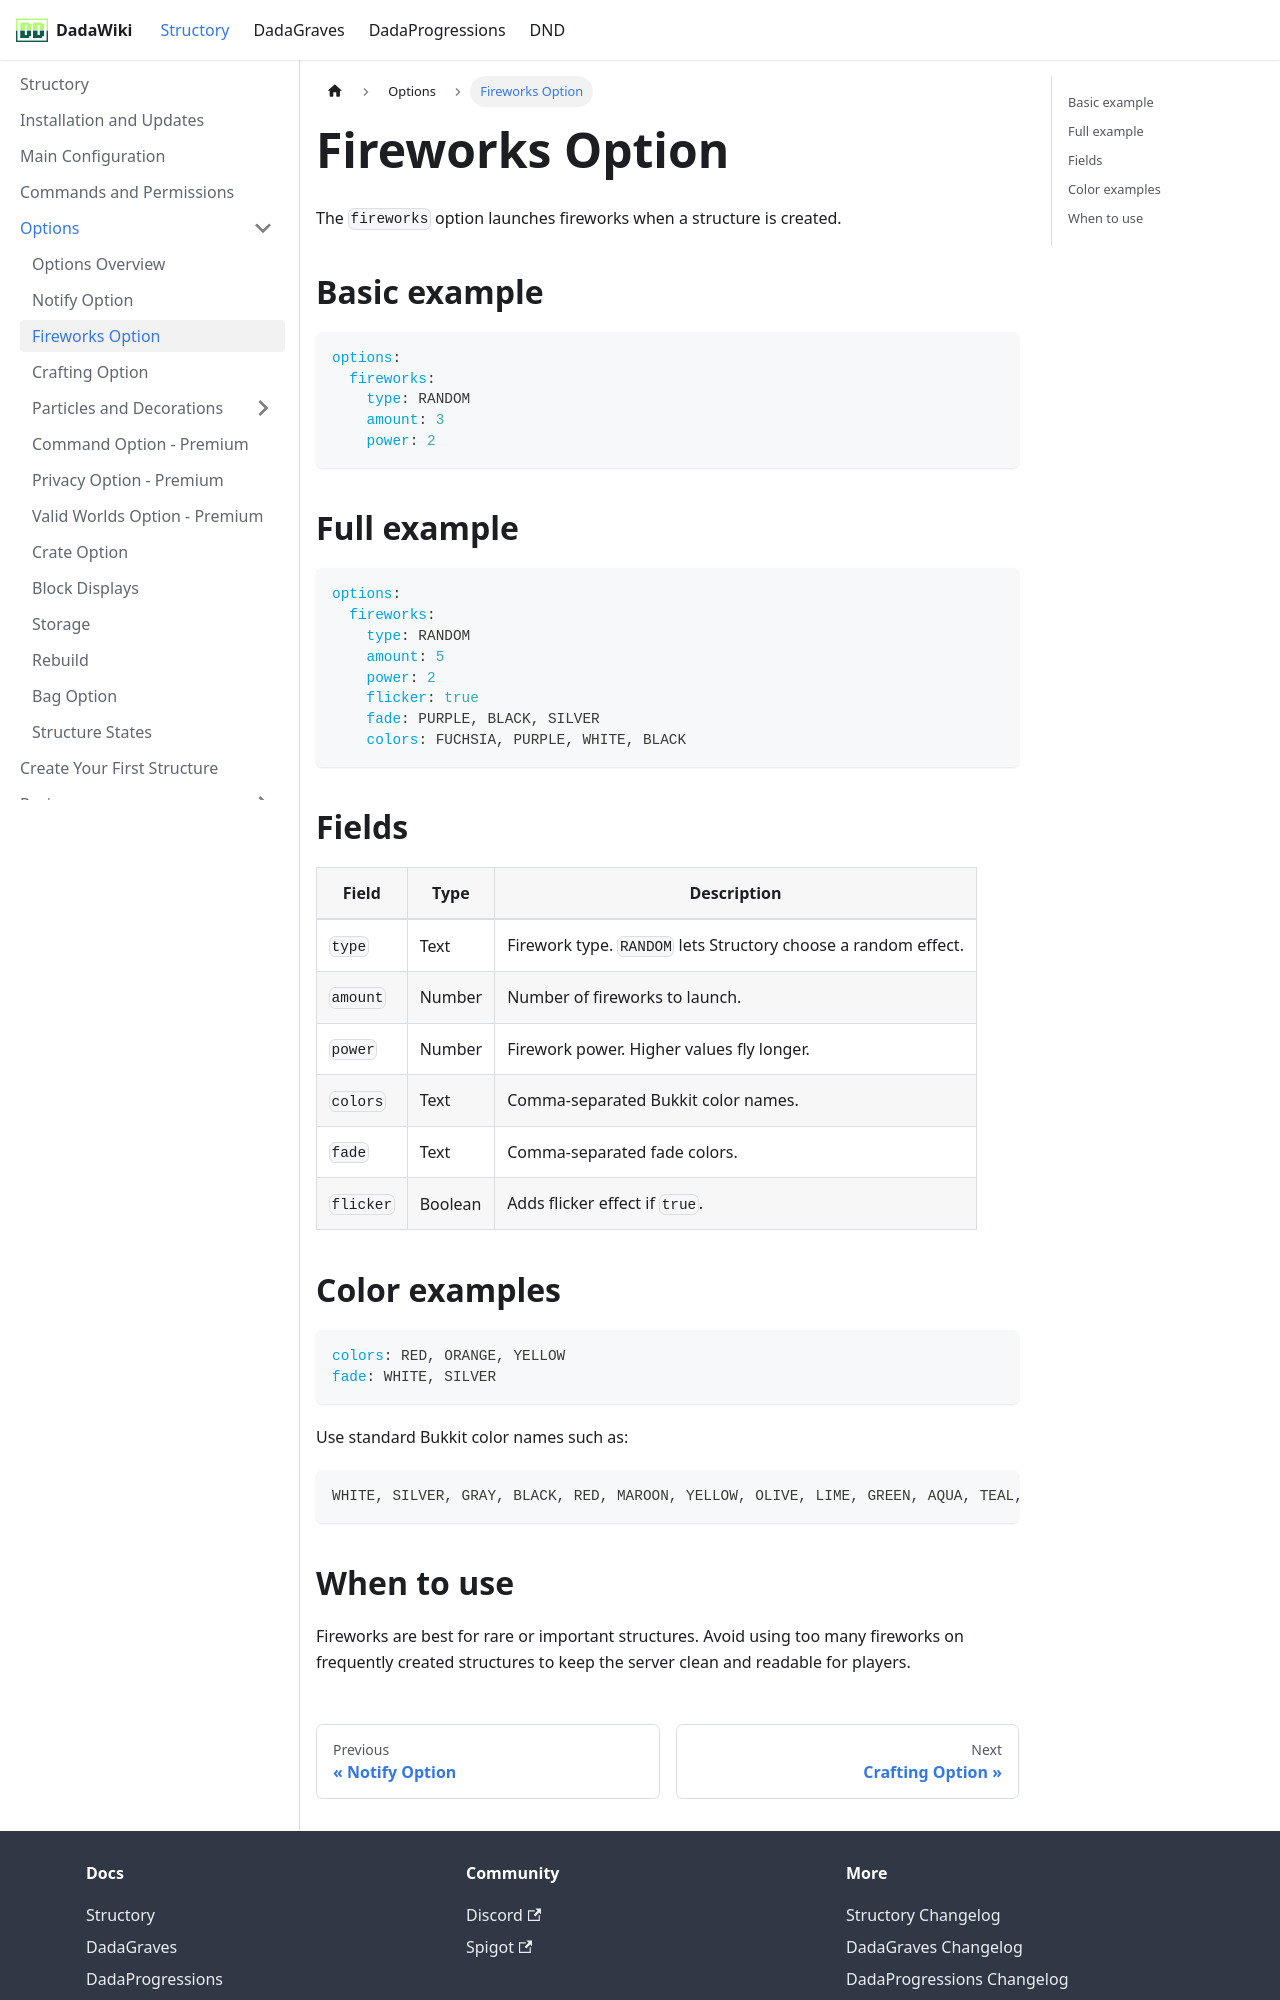

repository: andreadada/dadadocu · page: docs/structory/options/fireworkoption/index.html · generator: docusaurus

---
sidebar_position: 3
title: Fireworks Option
---

# Fireworks Option

The `fireworks` option launches fireworks when a structure is created.

## Basic example

```yaml
options:
  fireworks:
    type: RANDOM
    amount: 3
    power: 2
```

## Full example

```yaml
options:
  fireworks:
    type: RANDOM
    amount: 5
    power: 2
    flicker: true
    fade: PURPLE, BLACK, SILVER
    colors: FUCHSIA, PURPLE, WHITE, BLACK
```

## Fields

| Field | Type | Description |
|---|---|---|
| `type` | Text | Firework type. `RANDOM` lets Structory choose a random effect. |
| `amount` | Number | Number of fireworks to launch. |
| `power` | Number | Firework power. Higher values fly longer. |
| `colors` | Text | Comma-separated Bukkit color names. |
| `fade` | Text | Comma-separated fade colors. |
| `flicker` | Boolean | Adds flicker effect if `true`. |

## Color examples

```yaml
colors: RED, ORANGE, YELLOW
fade: WHITE, SILVER
```

Use standard Bukkit color names such as:

```text
WHITE, SILVER, GRAY, BLACK, RED, MAROON, YELLOW, OLIVE, LIME, GREEN, AQUA, TEAL, BLUE, NAVY, FUCHSIA, PURPLE, ORANGE
```
